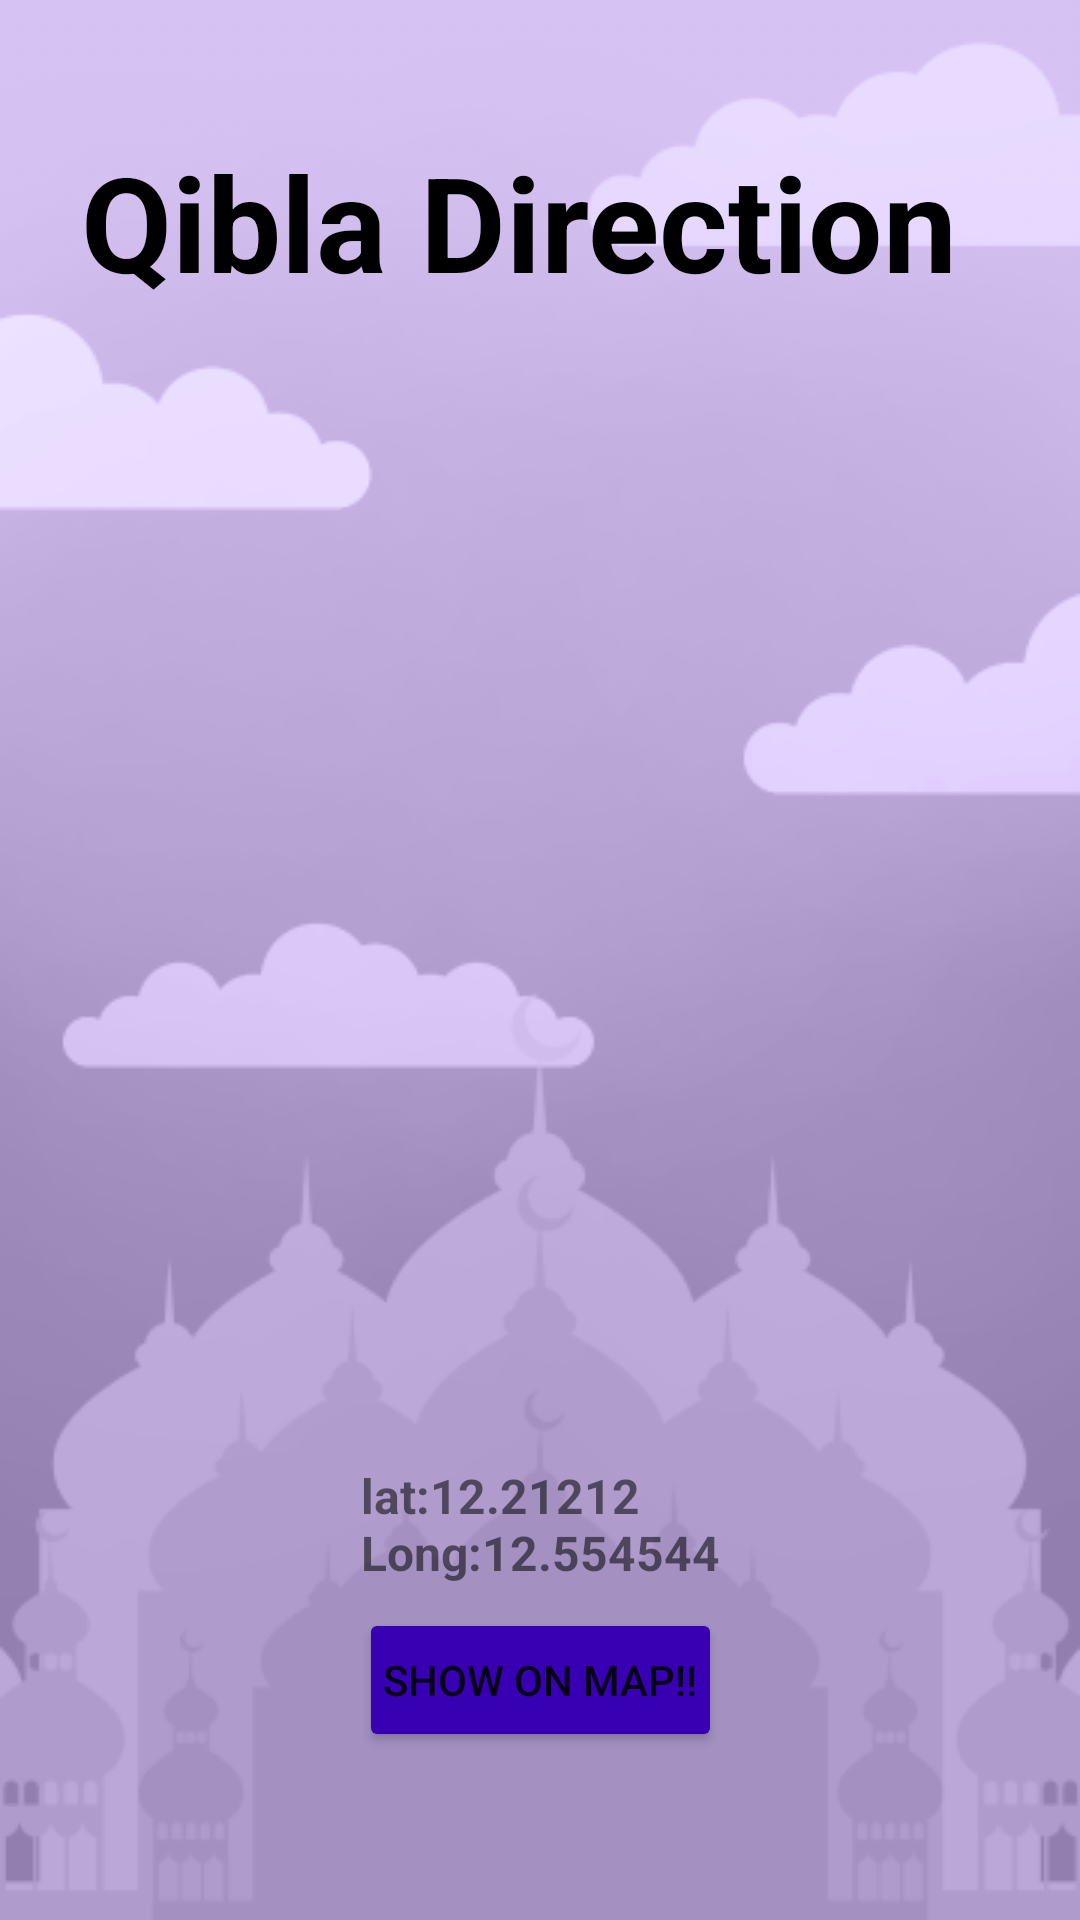

This screen was rendered from an Android layout file. Write that file and the resources it references.
<!-- AndroidManifest.xml: application theme Theme.PrayerApp -->
<!-- res/layout/fragment_qibla.xml -->
<?xml version="1.0" encoding="utf-8"?>
<androidx.constraintlayout.widget.ConstraintLayout xmlns:android="http://schemas.android.com/apk/res/android"
    xmlns:app="http://schemas.android.com/apk/res-auto"
    xmlns:tools="http://schemas.android.com/tools"
    android:layout_width="match_parent"
    android:layout_height="match_parent"
    android:background="@drawable/back_login">

    <androidx.constraintlayout.widget.Guideline
        android:id="@+id/leftQiblaGuideLine"
        android:layout_width="wrap_content"
        android:layout_height="wrap_content"
        android:orientation="vertical"
        app:layout_constraintGuide_percent=".04" />

    <androidx.constraintlayout.widget.Guideline
        android:id="@+id/rightQiblaGuideLine"
        android:layout_width="wrap_content"
        android:layout_height="wrap_content"
        android:orientation="vertical"
        app:layout_constraintGuide_percent=".96" />

    <androidx.constraintlayout.widget.Guideline
        android:id="@+id/topQiblaTextGuideLine"
        android:layout_width="wrap_content"
        android:layout_height="wrap_content"
        android:orientation="horizontal"
        app:layout_constraintGuide_percent="0.06" />

    <androidx.constraintlayout.widget.Guideline
        android:id="@+id/bottomQiblaImgGuideLine"
        android:layout_width="wrap_content"
        android:layout_height="wrap_content"
        android:orientation="horizontal"
        app:layout_constraintGuide_percent=".20" />

    <androidx.constraintlayout.widget.Guideline
        android:id="@+id/bottomQiblaCompassGuideLine"
        android:layout_width="wrap_content"
        android:layout_height="wrap_content"
        android:orientation="horizontal"
        app:layout_constraintGuide_percent=".75" />


    <TextView
        android:id="@+id/searchForNewCityTv"
        android:layout_width="wrap_content"
        android:layout_height="wrap_content"
        android:layout_marginTop="6dp"
        android:drawablePadding="5dp"
        android:elevation="10dp"
        android:gravity="center_vertical"
        android:text="@string/qiblaDirection"
        android:textSize="44sp"
        android:textStyle="bold"
        android:textColor="@color/black"
        app:layout_constraintEnd_toStartOf="@+id/rightQiblaGuideLine"
        app:layout_constraintStart_toStartOf="parent"
        app:layout_constraintTop_toBottomOf="@id/topQiblaTextGuideLine" />


    <ImageView
        android:id="@+id/qiblaCompass"
        android:layout_width="0dp"
        android:layout_height="0dp"
        android:layout_marginTop="16dp"
        android:contentDescription="@string/qibla_direction"
        android:elevation="15dp"
        android:padding="22dp"
        android:src="@drawable/qibla_compass"
        app:layout_constraintBottom_toTopOf="@+id/bottomQiblaCompassGuideLine"
        app:layout_constraintEnd_toStartOf="@id/rightQiblaGuideLine"
        app:layout_constraintStart_toEndOf="@id/leftQiblaGuideLine"
        app:layout_constraintTop_toBottomOf="@id/bottomQiblaImgGuideLine" />

    <TextView
        android:id="@+id/qiblaLocationTV"
        android:layout_width="wrap_content"
        android:layout_height="wrap_content"
        android:elevation="10dp"
        android:gravity="center_vertical"
        android:padding="5dp"
        android:text="@string/latlongDummy"
        android:textSize="16sp"
        android:textStyle="bold"
        app:layout_constraintBottom_toTopOf="@+id/show_on_map_btn"
        app:layout_constraintEnd_toEndOf="@id/qiblaCompass"
        app:layout_constraintStart_toStartOf="@id/qiblaCompass"
        app:layout_constraintTop_toBottomOf="@id/qiblaCompass" />


    <androidx.appcompat.widget.AppCompatButton
        android:id="@+id/show_on_map_btn"
        android:layout_width="wrap_content"
        android:layout_height="wrap_content"
        android:backgroundTint="@color/purple_700"
        android:drawableStart="@drawable/location_on_24"
        android:drawablePadding="6dp"
        android:drawableTint="@color/white"
        android:gravity="center"
        android:padding="8dp"
        android:text="@string/show_on_map"
        app:layout_constraintBottom_toBottomOf="parent"
        app:layout_constraintEnd_toStartOf="@id/rightQiblaGuideLine"
        app:layout_constraintStart_toEndOf="@id/leftQiblaGuideLine"
        app:layout_constraintTop_toBottomOf="@+id/qiblaCompass"
        app:layout_constraintWidth_percent="0.50" />

</androidx.constraintlayout.widget.ConstraintLayout>
<!-- resources referenced by this layout -->
<resources>
  <!-- drawable back_login: png bitmap (drawable, 38632 bytes) -->
  <string name="latlongDummy">lat:12.21212\nLong:12.554544</string>
  <string name="qiblaDirection">Qibla Direction</string>
  <string name="qibla_direction">Qibla Direction</string>
  <string name="show_on_map">Show on map!!</string>
  <style name="Theme.PrayerApp" parent="Theme.MaterialComponents.Light.DarkActionBar">
          
          <item name="colorPrimary">@color/purple_500</item>
          <item name="colorPrimaryVariant">@color/purple_700</item>
          <item name="colorOnPrimary">@color/white</item>
          
          <item name="colorSecondary">@color/teal_200</item>
          <item name="colorSecondaryVariant">@color/teal_700</item>
          <item name="colorOnSecondary">@color/black</item>
          <item name="android:forceDarkAllowed">false</item>
          
          <item name="android:statusBarColor">?attr/colorPrimaryVariant</item>
          
      </style>
  <!-- not gathered from this repository: default colours our renderer supplied (Android Studio template values) -->
  <color name="purple_500">#FF6200EE</color>
  <color name="purple_700">#FF3700B3</color>
  <color name="teal_200">#FF03DAC5</color>
  <color name="teal_700">#FF018786</color>
  <color name="black">#FF000000</color>
  <color name="white">#FFFFFFFF</color>
</resources>
